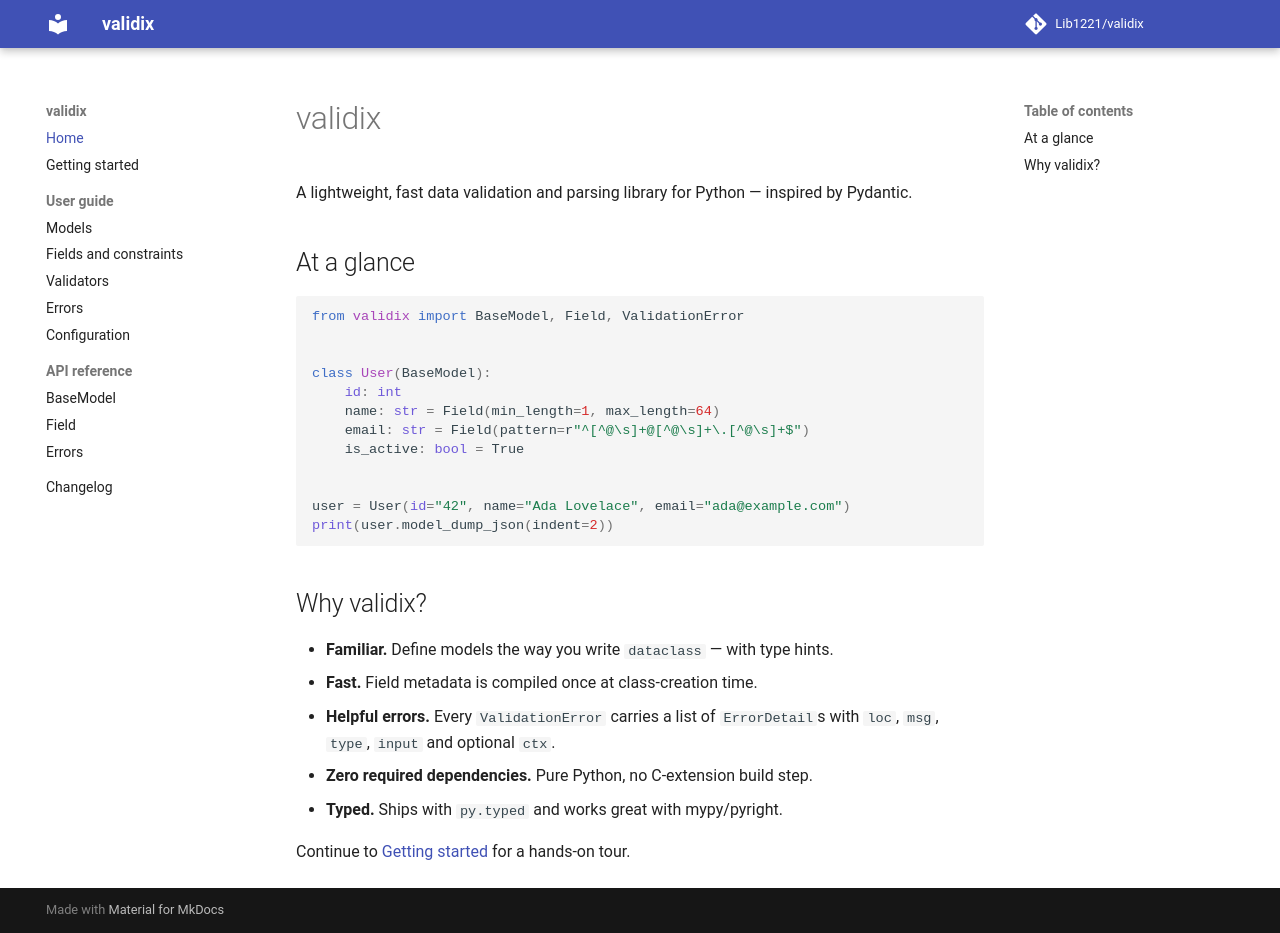

repository: Lib1221/validix · page: index.html · generator: mkdocs

# validix

A lightweight, fast data validation and parsing library for Python — inspired by Pydantic.

## At a glance

```python
from validix import BaseModel, Field, ValidationError


class User(BaseModel):
    id: int
    name: str = Field(min_length=1, max_length=64)
    email: str = Field(pattern=r"^[^@\s]+@[^@\s]+\.[^@\s]+$")
    is_active: bool = True


user = User(id="42", name="Ada Lovelace", email="ada@example.com")
print(user.model_dump_json(indent=2))
```

## Why validix?

- **Familiar.** Define models the way you write `dataclass` — with type hints.
- **Fast.** Field metadata is compiled once at class-creation time.
- **Helpful errors.** Every `ValidationError` carries a list of `ErrorDetail`s with `loc`, `msg`, `type`, `input` and optional `ctx`.
- **Zero required dependencies.** Pure Python, no C-extension build step.
- **Typed.** Ships with `py.typed` and works great with mypy/pyright.

Continue to [Getting started](getting_started.md) for a hands-on tour.
